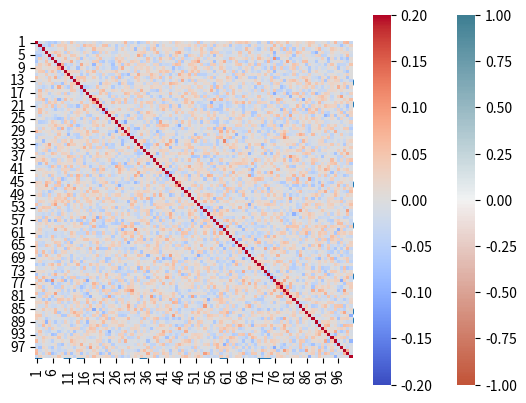

Recreate this plot in Python.
# -*- coding: utf-8 -*-
"""
Created on Fri Nov 20 13:04:59 2020
False Discovery Rate
[redacted]
"""

#reset -f 

#load basiclibraries
import os
import numpy as np
import pandas as pd
from pandas.api.types import CategoricalDtype #For definition of custom categorical data types (ordinal if necesary)
import matplotlib.pyplot as plt
import seaborn as sns  # For hi level, Pandas oriented, graphics
import scipy.stats as stats  # For statistical inference 
from scipy.stats import pearsonr


#Set sumber of columns
n=100

#create a dataset with 1000 random integer numbers (from 0 to 100) stored in n variables (columns)
df1 = pd.DataFrame(np.random.randint(0,100,size=(1000, n)), columns=np.arange(1,n+1,1))
print (df1)

pearsonr(df1[1], df1[2])
plt.scatter(df1[1], df1[2])

#Compute the correlations between all variables 
c_m= df1.corr()
print (c_m)

#represent the correlation matrix in a heatmap
sns.heatmap(c_m, vmin=-1, vmax=1, center=0, cmap=sns.diverging_palette(20, 220, n=200), square=True)

#Fine-tune graphic parameter (ranges of color scale)
sns.heatmap(c_m, vmin=-0.2, vmax=0.2, center=0, cmap= 'coolwarm', square=True)


#Now compute the p-values for every correlation to learn wich correlations are significant.

#For doing so I create a specific function for that (functions will be discussed later in the course)
def calculate_pvalues(df):
    df = df.dropna()._get_numeric_data()
    dfcols = pd.DataFrame(columns=df.columns)
    pvalues = dfcols.transpose().join(dfcols, how='outer')
    for r in df.columns:
        for c in df.columns:
            pvalues[r][c] = round(pearsonr(df[r], df[c])[1], 4)
    return pvalues

#Get the p_values matrix and transform it to numeric, so we can rank them later
p_val_matrix = calculate_pvalues(df1)
col=np.arange(1,n+1,1)
p_val_matrix[col] = pd.to_numeric(p_val_matrix[col].stack(), errors='coerce').unstack()


#Lets take all the p_values and let's rank them in a list
list_pval = (p_val_matrix.where(np.triu(np.ones(c_m.shape), k=1).astype(np.bool))
                  .stack()
                  .sort_values(ascending=False))

#sns.heatmap(p_val_matrix, vmin=0, vmax=1, center=0.5, cmap=sns.diverging_palette(20, 220, n=200), square=True)

